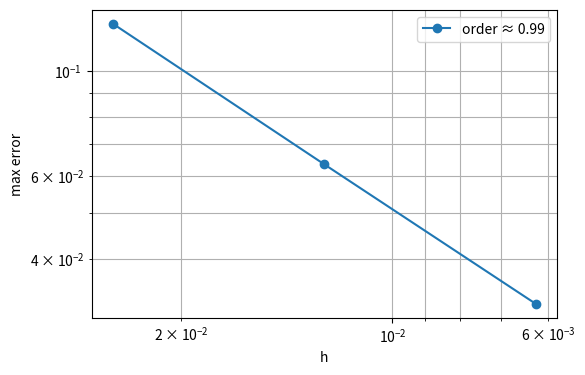

Write the Python code that produced this figure.
import numpy as np
import matplotlib.pyplot as plt
from scipy.sparse import csr_matrix
from scipy.sparse.linalg import gmres, spilu, LinearOperator, spsolve

# ---------------------------
# utilities
# ---------------------------
def compute_a_prime_4th(a_vals, h):
    """4th-order derivative estimate of a at nodes using 5-point stencils."""
    N = len(a_vals) - 1
    ap = np.zeros_like(a_vals)
    # interior central 4th-order
    for i in range(2, N-1):
        ap[i] = (-a_vals[i+2] + 8*a_vals[i+1] - 8*a_vals[i-1] + a_vals[i-2]) / (12.0*h)
    # one-sided 4th-order near left
    ap[0] = (-25*a_vals[0] + 48*a_vals[1] - 36*a_vals[2] + 16*a_vals[3] - 3*a_vals[4])/(12.0*h)
    ap[1] = (-3*a_vals[0] - 10*a_vals[1] + 18*a_vals[2] - 6*a_vals[3] + a_vals[4])/(12.0*h)
    # one-sided 4th-order near right
    ap[N-1] = (3*a_vals[N] + 10*a_vals[N-1] - 18*a_vals[N-2] + 6*a_vals[N-3] - a_vals[N-4])/(12.0*h)
    ap[N]   = (25*a_vals[N] - 48*a_vals[N-1] + 36*a_vals[N-2] - 16*a_vals[N-3] + 3*a_vals[N-4])/(12.0*h)
    return ap

# ---------------------------
# core assembler with correct 5-point boundary closures
# ---------------------------
def assemble_system_fixed(a_func, f_func, alpha, beta, N):
    """
    Assemble A, b, xs so that (1/(720*h^2)) * A * u_inner = f_inner,
    with correct 4th-order one-sided boundary closures using exactly 5 points.
    Returns: A (csr), b (length N-1), xs (grid)
    """
    h = 1.0 / N
    xs = np.linspace(0.0, 1.0, N+1)
    a_vals = a_func(xs)
    f_vals = f_func(xs)

    # stencils
    s = np.array([1.0, -9.0, 45.0, 0.0, -45.0, 9.0, -1.0])  # u' numerator s[-3..3]
    w = { -2: 1.0, -1: -8.0, 1: 8.0, 2: -1.0 }             # g' numerator weights

    rows = []; cols = []; data = []
    b = (720.0 * h*h) * f_vals[1:-1].copy()   # RHS stored with numerator scaling

    def interior_Arow(a_vals, i):
        """Build interior numerator Arow mapping jglob->Ak for i where full stencil exists."""
        Arow = {}
        for k in range(-5, 6):
            Ak = 0.0
            for j in (-2, -1, 1, 2):
                jj = i + j
                m = k - j
                if -3 <= m <= 3:
                    Ak += w[j] * a_vals[jj] * s[m + 3]
            if Ak != 0.0:
                Arow[i+k] = Ak
        return Arow

    # precompute a' with 4th-order accuracy
    a_prime = compute_a_prime_4th(a_vals, h)

    def build_boundary_row(i, side):
        """
        Build one-sided closure for node i using exactly 5 points on that side
        (jlist length 5) and return dict {jglob: D_j} where D_j are numerators
        so that (1/(720*h^2)) * sum_j D_j u_j approximates (a u')'(x_i) to O(h^4).
        """
        if side == 'left':
            jlist = list(range(0, 5))   # u0..u4
        else:
            jlist = list(range(N-4, N+1))  # u_{N-4}..u_N

        m = len(jlist)
        # build Vandermonde for p=0..4
        M = np.zeros((5, m))
        RHS = np.zeros(5)
        xi = xs[i]
        for p in range(5):
            for col, jglob in enumerate(jlist):
                M[p, col] = xs[jglob]**p
            # Continuous operator for u=x^p:
            # u' = p x^{p-1}, u'' = p(p-1) x^{p-2}
            uprime = 0.0 if p == 0 else p * xi**(p-1)
            u2 = 0.0 if p <= 1 else p*(p-1) * xi**(p-2)
            Lp = a_prime[i]*uprime + a_vals[i]*u2
            RHS[p] = 720.0 * h*h * Lp
        # Solve for D (should be square 5x5)
        D = np.linalg.solve(M, RHS)
        return { jlist[k]: float(D[k]) for k in range(m) }

    # assemble all rows i=1..N-1
    for i in range(1, N):
        row = i - 1
        if (i-5 >= 0) and (i+5 <= N):
            Arow = interior_Arow(a_vals, i)
            for jglob, Ak in Arow.items():
                if 1 <= jglob <= N-1:
                    rows.append(row); cols.append(jglob-1); data.append(Ak)
                else:
                    if jglob == 0:
                        b[row] -= Ak * alpha
                    elif jglob == N:
                        b[row] -= Ak * beta
        else:
            side = 'left' if i <= 5 else 'right'
            Ddict = build_boundary_row(i, side)
            for jglob, Dj in Ddict.items():
                if 1 <= jglob <= N-1:
                    rows.append(row); cols.append(jglob-1); data.append(Dj)
                else:
                    if jglob == 0:
                        b[row] -= Dj * alpha
                    elif jglob == N:
                        b[row] -= Dj * beta

    A = csr_matrix((np.array(data, dtype=float), (np.array(rows,dtype=int), np.array(cols,dtype=int))),
                    shape=(N-1, N-1))
    return A, b, xs

# ---------------------------
# iterative solver (GMRES + ILU)
# ---------------------------
def solve_iterative(A, b, tol=1e-10):
    try:
        ilu = spilu(A.tocsc(), drop_tol=1e-4, fill_factor=10.0)
        M = LinearOperator(A.shape, matvec=lambda x: ilu.solve(x))
        x, info = gmres(A, b, M=M, restart=50)
    except Exception as e:
        # fallback Jacobi preconditioner
        D = A.diagonal()
        Dsafe = np.where(np.abs(D)>1e-16, D, 1.0)
        M = LinearOperator(A.shape, matvec=lambda x: x / Dsafe)
        x, info = gmres(A, b, M=M, tol=tol, restart=50)
    return x, info

# ---------------------------
# convergence tester (plot)
# ---------------------------
def convergence_plot(a_func, f_func, u_exact, alpha, beta, Ns=[40,80,160,320]):
    hs = []; errors = []
    for N in Ns:
        A, b, xs = assemble_system_fixed(a_func, f_func, alpha, beta, N)
        u_inner, info = solve_iterative(A, b)
        u = np.empty(N+1); u[0]=alpha; u[1:-1]=u_inner; u[-1]=beta
        err = np.max(np.abs(u - u_exact(xs)))
        hs.append(1.0/N); errors.append(err)
        print(f"N={N}, max-error={err:.3e}, gmres-info={info}")
    hs = np.array(hs); errors = np.array(errors)
    slope, intercept = np.polyfit(np.log(hs), np.log(errors), 1)
    slope = slope  # slope ≈ order
    plt.figure(figsize=(6,4))
    plt.loglog(hs, errors, 'o-', label=f'order ≈ {slope:.2f}')
    plt.gca().invert_xaxis()
    plt.xlabel('h'); plt.ylabel('max error'); plt.grid(True,which='both'); plt.legend()
    plt.show()
    return Ns, hs, errors

# ---------------------------
# example (for testing locally)
# ---------------------------
if __name__ == "__main__":
    a_fun = lambda x: 1.0 + x
    f_fun = lambda x: np.ones_like(x)
    alpha = 0.0; beta = 0.0
    Acoef = (beta - alpha + 1.0) / np.log(2.0)
    u_exact = lambda x: Acoef * np.log(1.0 + x) - x + alpha
    Ns, hs, errors = convergence_plot(a_fun, f_fun, u_exact, alpha, beta, Ns=[40,80,160])
